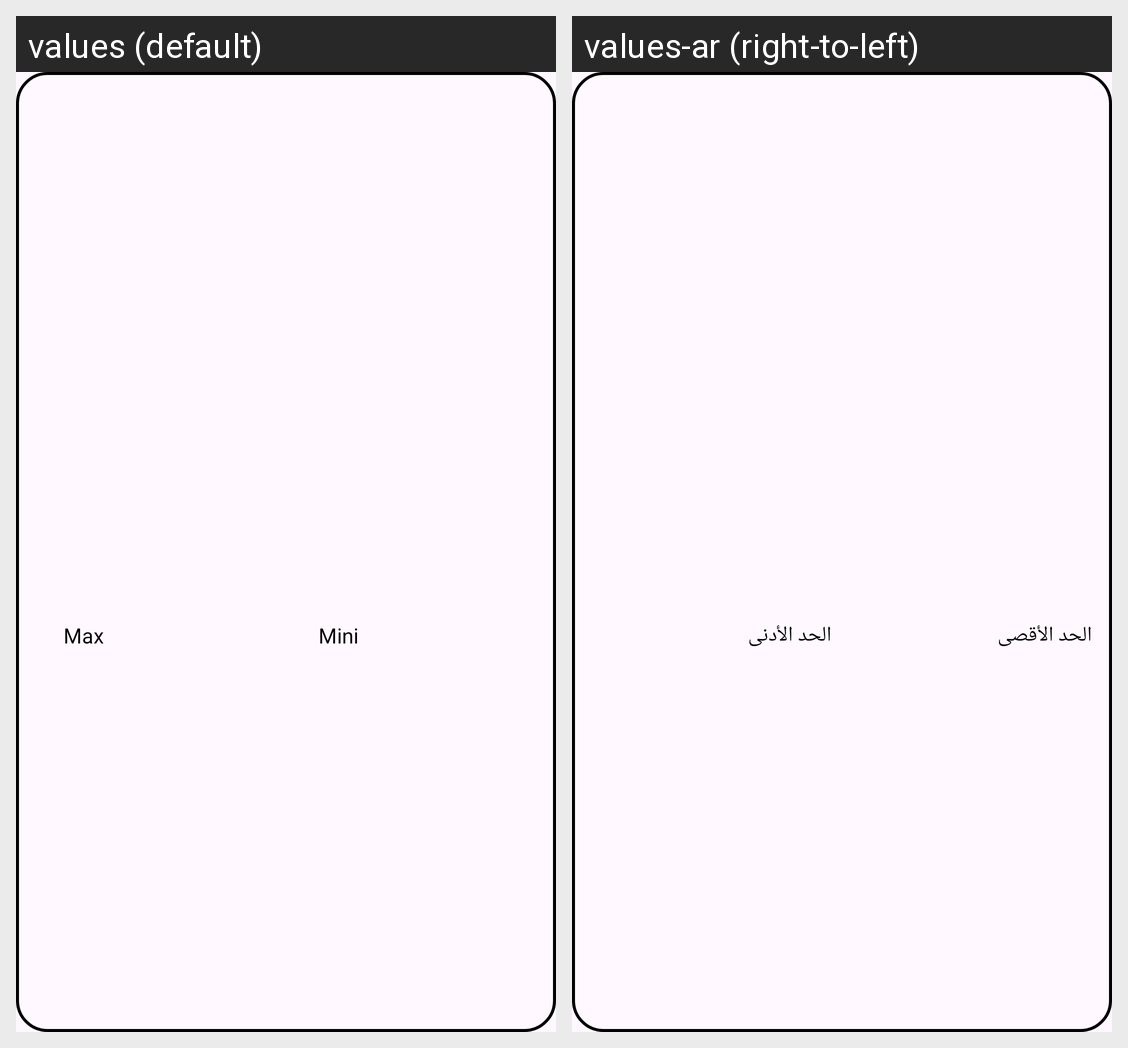

Translations of the strings shown on this Android screen, per locale in the grid:
Android screen res/layout/day_item.xml rendered under 2 locales, left to right: values (default), values-ar (right-to-left). Device: Nexus 5 (rendered at 1080×1920; each locale shown at half size, 540×960, under a caption strip naming it); theme Theme.Cloud.
Strings drawn on this screen, with the default value and each locale's value (text and hints the layout hard-codes, and strings that could not be matched under every locale, appear in the picture but are not listed):

maxT
  values: Max
  values-ar: الحد الأقصى

miniT
  values: Mini
  values-ar: الحد الأدنى
